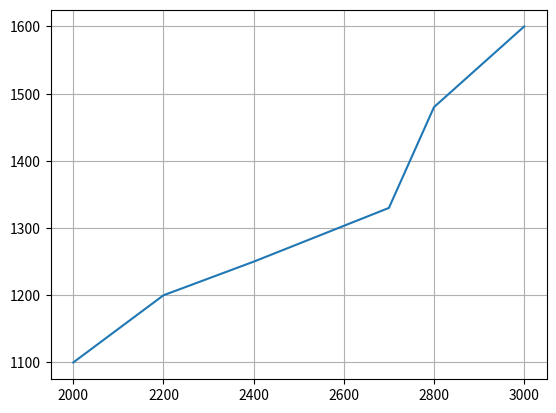

This figure's Python source:
#!/usr/bin/env python
# coding: utf-8

# In[1]:


#For that, use the grid() function in Matplotlib

import pandas as pd
import matplotlib.pyplot as plt
 
# DataFrame with 3 columns
dataFrame = pd.DataFrame(
   {
      "Cricket_Bat": ['SG', 'BDM', 'SS', 'GM', 'Kookaburra', 'Spartan'],
      "MRP": [2000, 2200, 2400, 2700, 2800, 3000],
      "Weight_Grams": [1100, 1200, 1250, 1330, 1480, 1600]
   }
)
 
# Plot a line graph using the pyplot.plot() method
# The x and y coordinates are the columns of the DataFrame
plt.plot(dataFrame["MRP"], dataFrame["Weight_Grams"])
 
# Adding grid lines
plt.grid()
 
# Display the figure
plt.show()
 


# In[ ]:




